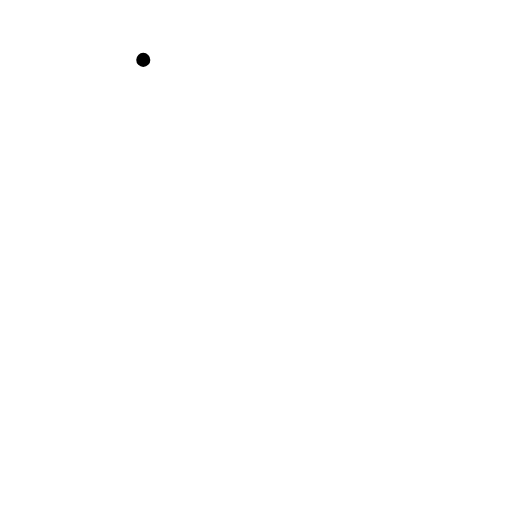
t = 0.00 s
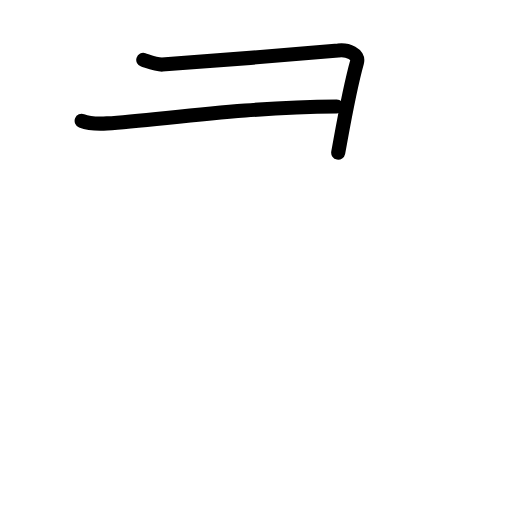
t = 1.58 s
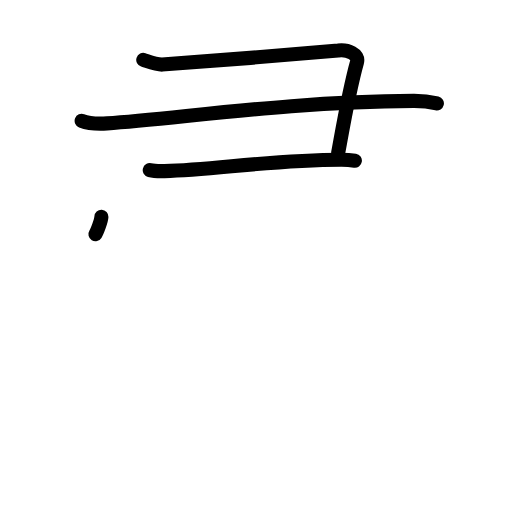
t = 3.25 s
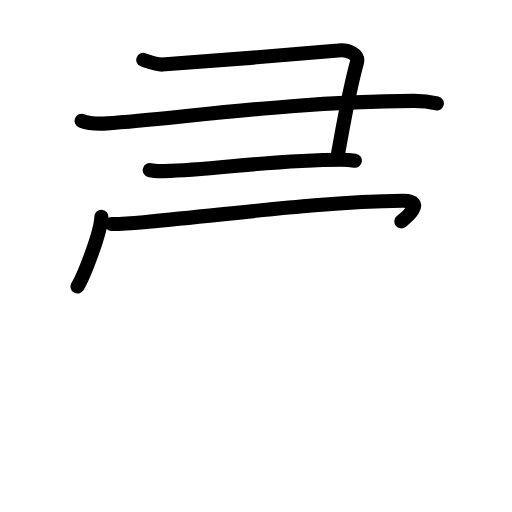
t = 4.83 s
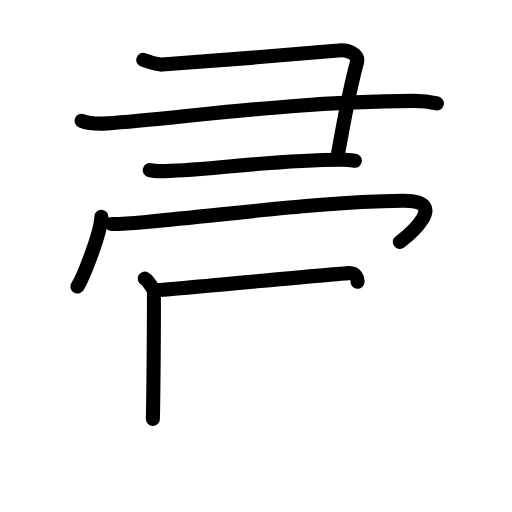
t = 6.38 s
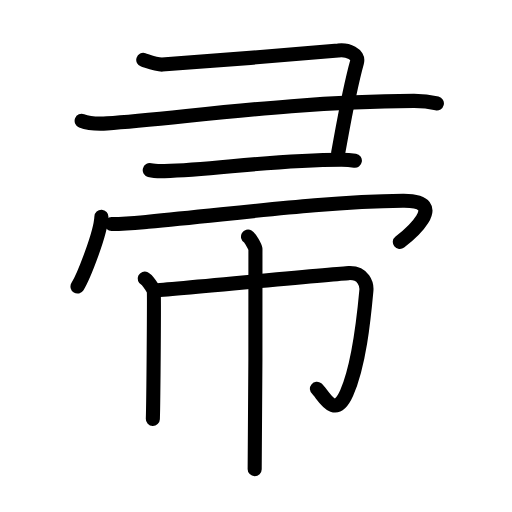
t = 8.00 s

The animated SVG that drew these frames (rendered in a browser with its animation timeline set to each time). Animation: 27 SMIL elements (animate=27); one cycle of 8.00 s.

<?xml version="1.0" encoding="UTF-8"?>
<!--
AniKanjiVG is licensed by CC-BY-SA Paul C. Sommerhoff (https://bitbucket.org/sommerhoff/anikanjivg).
AniKanjiVG uses KanjiVG which is licensed by CC-BY-SA Ulrich Apel (http://kanjivg.tagaini.net).
See also http://creativecommons.org/licenses/by-sa/3.0/
-->
<svg xmlns:kvg='http://kanjivg.tagaini.net' xmlns='http://www.w3.org/2000/svg' width='109' height='109' viewBox='0 0 109 109' style='fill:none;stroke:#000000;stroke-width:3;stroke-linecap:round;stroke-linejoin:round;' id="kvg:kanji_05e1a"><g id="kvg:05e1a" kvg:element="帚"><g id="kvg:05e1a-g1" kvg:element="⺕" kvg:variant="true" kvg:original="彑" kvg:position="top" kvg:radical="nelson"><path id="kvg:05e1a-s1" kvg:type="㇕" d="M30.5,12.75c1.5,0.5,2.75,1,4,1S70,11,72,10.75s4.49,0.76,4,2.5c-1.75,6.25-3.25,15.25-4,19.25"><animate attributeName="d" begin="0.0s" dur="0.5s" from="M30.5,12.75C30.5,12.75,30.5,12.75,30.5,12.75" to="M30.5,12.75c1.5,0.5,2.75,1,4,1S70,11,72,10.75s4.49,0.76,4,2.5" />
<animate attributeName="d" begin="0.5s" dur="0.5s" from="M30.5,12.75c1.5,0.5,2.75,1,4,1S70,11,72,10.75s4.49,0.76,4,2.5c0,0,0,0,0,0,0" to="M30.5,12.75c1.5,0.5,2.75,1,4,1S70,11,72,10.75s4.49,0.76,4,2.5c-1.75,6.25-3.25,15.25-4,19.25" />
</path>
<path id="kvg:05e1a-s2" kvg:type="㇐" d="M17.38,25.72c1.41,0.55,4,0.64,5.42,0.55c14.71-0.92,38.19-4.65,65.26-4.8c2.36-0.01,3.77,0.26,4.95,0.54"><animate attributeName="d" begin="1.0s" dur="0.3333333333333333s" from="M17.38,25.72C17.38,25.72,17.38,25.72,17.38,25.72" to="M17.38,25.72c1.41,0.55,4,0.64,5.42,0.55" />
<animate attributeName="d" begin="1.3333333333333333s" dur="0.3333333333333333s" from="M17.38,25.72c1.41,0.55,4,0.64,5.42,0.55c0,0,0,0,0,0,0" to="M17.38,25.72c1.41,0.55,4,0.64,5.42,0.55c14.71-0.92,38.19-4.65,65.26-4.8" />
<animate attributeName="d" begin="1.6666666666666665s" dur="0.3333333333333333s" from="M17.38,25.72c1.41,0.55,4,0.64,5.42,0.55c14.71-0.92,38.19-4.65,65.26-4.8c0,0,0,0,0,0,0" to="M17.38,25.72c1.41,0.55,4,0.64,5.42,0.55c14.71-0.92,38.19-4.65,65.26-4.8c2.36-0.01,3.77,0.26,4.95,0.54" />
<animate attributeName="d" begin="0s" dur="1.0s" from="M-100,-100" to="M-100,-100" />
</path>
<path id="kvg:05e1a-s3" kvg:type="㇐c" d="M31.88,36.22c0.82,0.21,2.31,0.23,3.13,0.21c10.79-0.25,22.05-2.37,37.68-2.43c1.36,0,2.18,0.1,2.86,0.21"><animate attributeName="d" begin="2.0s" dur="0.3333333333333333s" from="M31.88,36.22C31.88,36.22,31.88,36.22,31.88,36.22" to="M31.88,36.22c0.82,0.21,2.31,0.23,3.13,0.21" />
<animate attributeName="d" begin="2.3333333333333335s" dur="0.3333333333333333s" from="M31.88,36.22c0.82,0.21,2.31,0.23,3.13,0.21c0,0,0,0,0,0,0" to="M31.88,36.22c0.82,0.21,2.31,0.23,3.13,0.21c10.79-0.25,22.05-2.37,37.68-2.43" />
<animate attributeName="d" begin="2.6666666666666665s" dur="0.3333333333333333s" from="M31.88,36.22c0.82,0.21,2.31,0.23,3.13,0.21c10.79-0.25,22.05-2.37,37.68-2.43c0,0,0,0,0,0,0" to="M31.88,36.22c0.82,0.21,2.31,0.23,3.13,0.21c10.79-0.25,22.05-2.37,37.68-2.43c1.36,0,2.18,0.1,2.86,0.21" />
<animate attributeName="d" begin="0s" dur="2.0s" from="M-100,-100" to="M-100,-100" />
</path>
</g>
<g id="kvg:05e1a-g2" kvg:position="bottom"><g id="kvg:05e1a-g3" kvg:element="冖"><path id="kvg:05e1a-s4" kvg:type="㇔" d="M21.59,46.15C21.44,49.68,17.8,58.9,16.5,61"><animate attributeName="d" begin="3.0s" dur="1.0s" from="M21.59,46.15C21.59,46.15,21.59,46.15,21.59,46.15" to="M21.59,46.15C21.44,49.68,17.8,58.9,16.5,61" />
<animate attributeName="d" begin="0s" dur="3.0s" from="M-100,-100" to="M-100,-100" />
</path>
<path id="kvg:05e1a-s5" kvg:type="㇖b" d="M23.76,47.68c3.32,0,5.12-0.22,7.78-0.47c19.75-1.85,37.56-4.29,54.23-4.47c10.38-0.11,0.91,7.58-0.65,8.78"><animate attributeName="d" begin="4.0s" dur="0.3333333333333333s" from="M23.76,47.68C23.76,47.68,23.76,47.68,23.76,47.68" to="M23.76,47.68c3.32,0,5.12-0.22,7.78-0.47" />
<animate attributeName="d" begin="4.333333333333333s" dur="0.3333333333333333s" from="M23.76,47.68c3.32,0,5.12-0.22,7.78-0.47c0,0,0,0,0,0,0" to="M23.76,47.68c3.32,0,5.12-0.22,7.78-0.47c19.75-1.85,37.56-4.29,54.23-4.47" />
<animate attributeName="d" begin="4.666666666666667s" dur="0.3333333333333333s" from="M23.76,47.68c3.32,0,5.12-0.22,7.78-0.47c19.75-1.85,37.56-4.29,54.23-4.47c0,0,0,0,0,0,0" to="M23.76,47.68c3.32,0,5.12-0.22,7.78-0.47c19.75-1.85,37.56-4.29,54.23-4.47c10.38-0.11,0.91,7.58-0.65,8.78" />
<animate attributeName="d" begin="0s" dur="4.0s" from="M-100,-100" to="M-100,-100" />
</path>
</g>
<g id="kvg:05e1a-g4" kvg:element="巾" kvg:radical="tradit"><path id="kvg:05e1a-s6" kvg:type="㇑" d="M30.81,59.32c0.58,0.28,1.81,2.08,1.92,2.63c0.12,0.55-0.07,23.77-0.19,27.24"><animate attributeName="d" begin="5.0s" dur="0.5s" from="M30.81,59.32C30.81,59.32,30.81,59.32,30.81,59.32" to="M30.81,59.32c0.58,0.28,1.81,2.08,1.92,2.63" />
<animate attributeName="d" begin="5.5s" dur="0.5s" from="M30.81,59.32c0.58,0.28,1.81,2.08,1.92,2.63c0,0,0,0,0,0,0" to="M30.81,59.32c0.58,0.28,1.81,2.08,1.92,2.63c0.12,0.55-0.07,23.77-0.19,27.24" />
<animate attributeName="d" begin="0s" dur="5.0s" from="M-100,-100" to="M-100,-100" />
</path>
<path id="kvg:05e1a-s7" kvg:type="㇆a" d="M32.75,61.85c3.64-0.19,38.78-3.59,41.49-3.71c3.19-0.14,3.88,2.44,3.76,3.71c-0.58,6.37-1.56,15.87-4.21,21.85c-2.63,5.94-5.1,0.05-6.32-0.93"><animate attributeName="d" begin="6.0s" dur="0.25s" from="M32.75,61.85C32.75,61.85,32.75,61.85,32.75,61.85" to="M32.75,61.85c3.64-0.19,38.78-3.59,41.49-3.71" />
<animate attributeName="d" begin="6.25s" dur="0.25s" from="M32.75,61.85c3.64-0.19,38.78-3.59,41.49-3.71c0,0,0,0,0,0,0" to="M32.75,61.85c3.64-0.19,38.78-3.59,41.49-3.71c3.19-0.14,3.88,2.44,3.76,3.71" />
<animate attributeName="d" begin="6.5s" dur="0.25s" from="M32.75,61.85c3.64-0.19,38.78-3.59,41.49-3.71c3.19-0.14,3.88,2.44,3.76,3.71c0,0,0,0,0,0,0" to="M32.75,61.85c3.64-0.19,38.78-3.59,41.49-3.71c3.19-0.14,3.88,2.44,3.76,3.71c-0.58,6.37-1.56,15.87-4.21,21.85" />
<animate attributeName="d" begin="6.75s" dur="0.25s" from="M32.75,61.85c3.64-0.19,38.78-3.59,41.49-3.71c3.19-0.14,3.88,2.44,3.76,3.71c-0.58,6.37-1.56,15.87-4.21,21.85c0,0,0,0,0,0,0" to="M32.75,61.85c3.64-0.19,38.78-3.59,41.49-3.71c3.19-0.14,3.88,2.44,3.76,3.71c-0.58,6.37-1.56,15.87-4.21,21.85c-2.63,5.94-5.1,0.05-6.32-0.93" />
<animate attributeName="d" begin="0s" dur="6.0s" from="M-100,-100" to="M-100,-100" />
</path>
<path id="kvg:05e1a-s8" kvg:type="㇑" d="M52.8,50.38c0.48,0.28,1.48,2.08,1.58,2.63c0.1,0.56-0.06,43.4-0.16,46.87"><animate attributeName="d" begin="7.0s" dur="0.5s" from="M52.8,50.38C52.8,50.38,52.8,50.38,52.8,50.38" to="M52.8,50.38c0.48,0.28,1.48,2.08,1.58,2.63" />
<animate attributeName="d" begin="7.5s" dur="0.5s" from="M52.8,50.38c0.48,0.28,1.48,2.08,1.58,2.63c0,0,0,0,0,0,0" to="M52.8,50.38c0.48,0.28,1.48,2.08,1.58,2.63c0.1,0.56-0.06,43.4-0.16,46.87" />
<animate attributeName="d" begin="0s" dur="7.0s" from="M-100,-100" to="M-100,-100" />
</path>
</g>
</g>
</g>
</svg>
